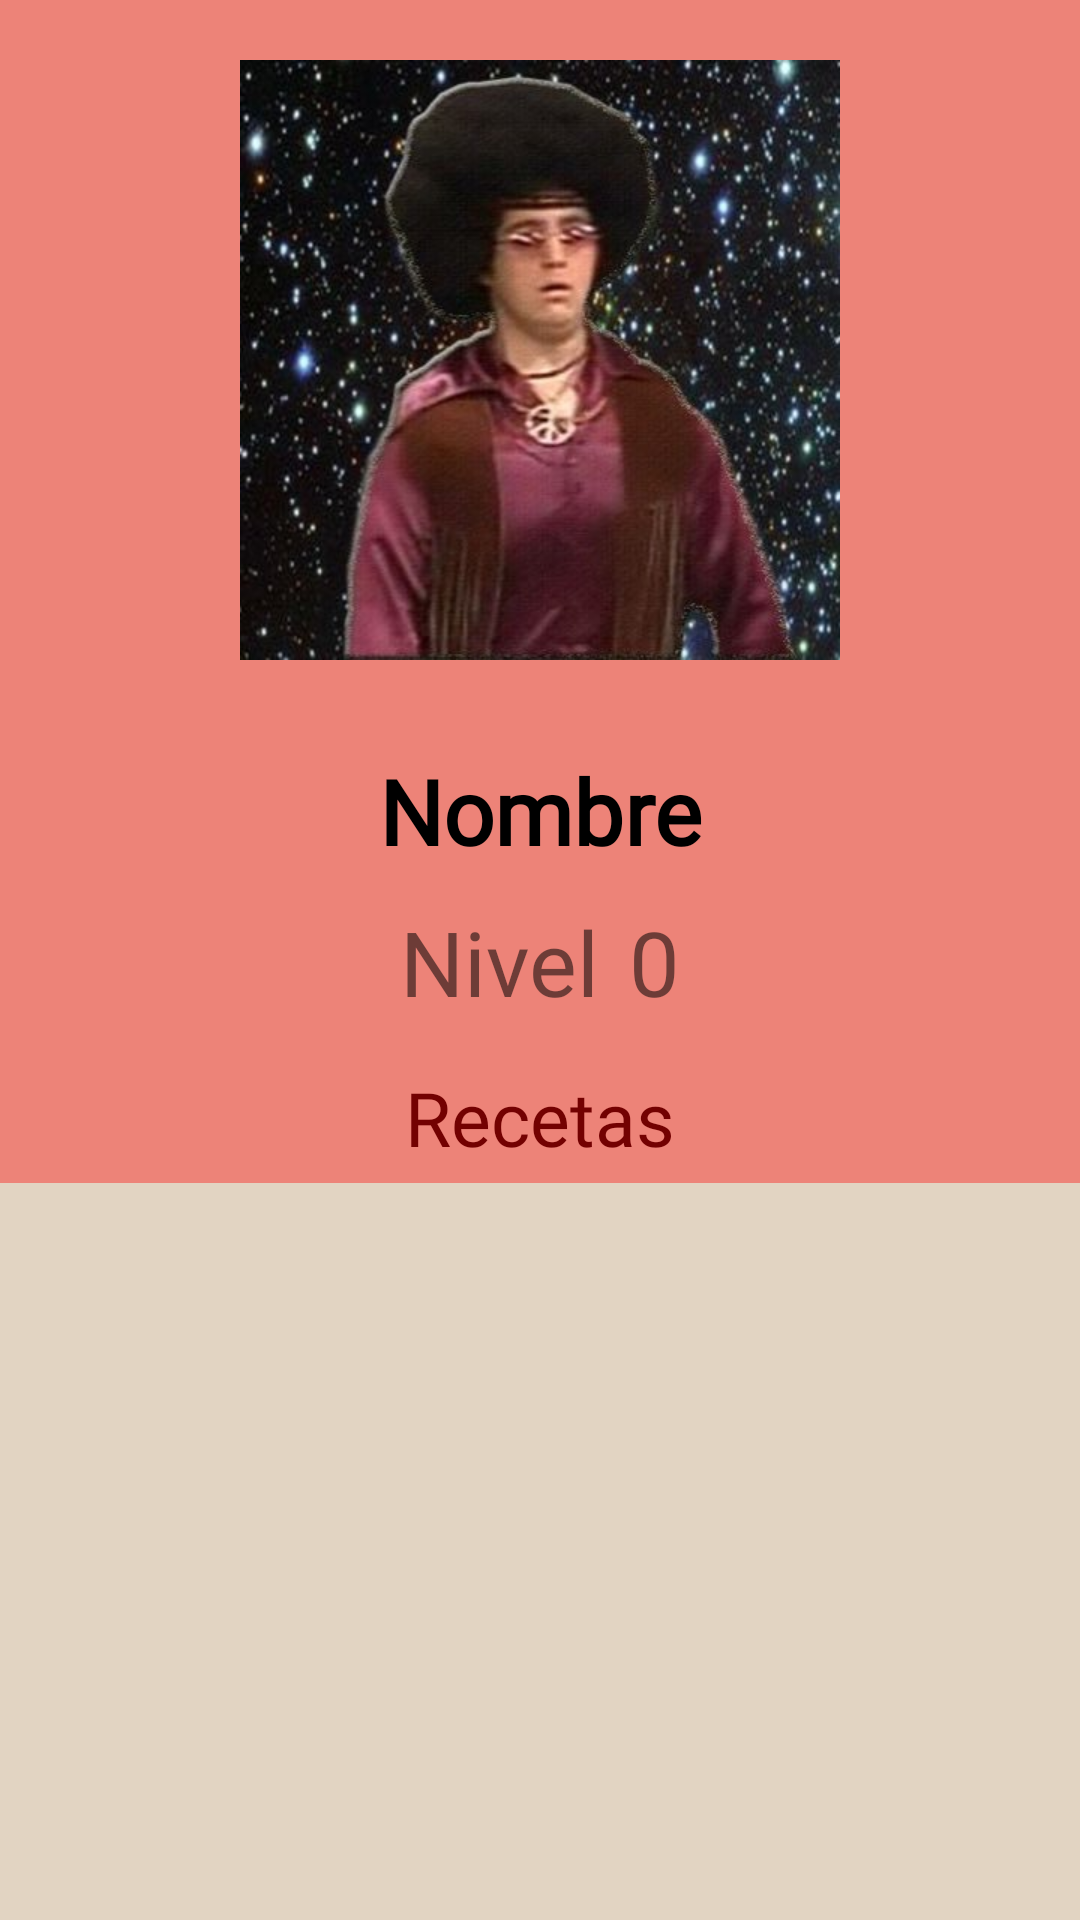

This screen was rendered from an Android layout file. Write that file and the resources it references.
<!-- AndroidManifest.xml: application theme AppTheme -->
<!-- res/layout/user_view.xml -->
<?xml version="1.0" encoding="utf-8"?>
<LinearLayout xmlns:android="http://schemas.android.com/apk/res/android"
    xmlns:app="http://schemas.android.com/apk/res-auto"
    android:layout_width="match_parent"
    android:layout_height="match_parent"
    android:orientation="vertical"
    android:background="@color/home_background">

    <ProgressBar
        android:id="@+id/user_progress_bar"
        style="?android:attr/progressBarStyle"
        android:layout_width="match_parent"
        android:layout_height="match_parent"
        android:padding="100dp"
        android:visibility="gone" />



    <ScrollView
        android:layout_width="match_parent"
        android:layout_height="match_parent">

        <LinearLayout
            android:layout_width="match_parent"
            android:layout_height="wrap_content"
            android:background="@color/ColorBannerProfile"
            android:gravity="center"
            android:orientation="vertical">


            <ImageView
                android:id="@+id/chef_photo_user_view"
                android:layout_width="match_parent"
                android:layout_height="200dp"
                android:layout_margin="20dp"
                android:src="@mipmap/santana" />

            <ProgressBar
                android:id="@+id/chef_image_progress_bar"
                style="?android:attr/progressBarStyle"
                android:layout_width="150dp"
                android:layout_height="150dp"
                android:layout_margin="20dp"
                android:visibility="gone" />

            <LinearLayout
                android:layout_width="match_parent"
                android:layout_height="wrap_content"
                android:layout_margin="5dp"
                android:gravity="center"
                android:orientation="vertical">

                <TextView
                    android:id="@+id/chef_name_user_view"
                    android:layout_width="match_parent"
                    android:layout_height="wrap_content"
                    android:layout_margin="5dp"
                    android:fontFamily="@font/orangeblossoms"
                    android:gravity="center"
                    android:text="Nombre"
                    android:textColor="@color/BlackText"
                    android:textSize="30sp"
                    android:textStyle="bold" />

                <LinearLayout
                    android:layout_width="match_parent"
                    android:layout_height="match_parent"
                    android:orientation="horizontal">

                    <TextView
                        android:layout_width="wrap_content"
                        android:layout_height="wrap_content"
                        android:layout_margin="5dp"
                        android:layout_weight="1"
                        android:fontFamily="@font/cryogenix"
                        android:gravity="right"
                        android:text="@string/nivel_text"
                        android:textSize="30sp" />

                    <TextView
                        android:id="@+id/chef_level_user_view"
                        android:layout_width="wrap_content"
                        android:layout_height="match_parent"
                        android:layout_margin="5dp"
                        android:layout_weight="1"
                        android:fontFamily="@font/cryogenix"
                        android:gravity="left"

                        android:text="0"
                        android:textSize="30sp" />

                </LinearLayout>

            </LinearLayout>

            <TextView
                android:layout_width="match_parent"
                android:layout_height="wrap_content"
                android:text="Recetas"
                android:layout_margin="5dp"
                android:gravity="center"
                android:textSize="25sp"
                android:textColor="@color/backgroundSplash"
                android:fontFamily="@font/orangeblossoms"
                />

            <LinearLayout
                android:id="@+id/chef_recipe_container"
                android:layout_width="match_parent"
                android:layout_height="match_parent"
                android:orientation="vertical"
                android:background="@color/home_background"></LinearLayout>


        </LinearLayout>


    </ScrollView>
</LinearLayout>
<!-- resources referenced by this layout -->
<resources>
  <color name="BlackText">#000</color>
  <color name="ColorBannerProfile">#62ff0000</color>
  <color name="backgroundSplash">#730101</color>
  <color name="home_background">#e2d4c2</color>
  <!-- mipmap santana: jpg bitmap (mipmap-hdpi, 36622 bytes) -->
  <string name="nivel_text">Nivel</string>
  <style name="AppTheme" parent="Base.Theme.AppCompat.Light.DarkActionBar">
          
          <item name="colorPrimary">@color/colorPrimary</item>
          <item name="colorPrimaryDark">@color/colorPrimaryDark</item>
          <item name="colorAccent">@color/colorAccent</item>
      </style>
  <color name="colorPrimary">#730101</color>
  <color name="colorPrimaryDark">#730101</color>
  <color name="colorAccent">#ff0000</color>
</resources>
